Image classification data set "Final_Dataset" (pavanteja15/tea-dataset on GitHub). Class labels (6): algal spot, brown blight, gray blight, healthy, helopeltis, red spot.

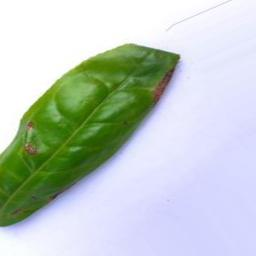
Label: brown blight

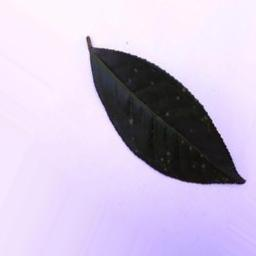
Label: algal spot

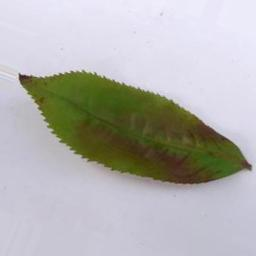
Label: red spot

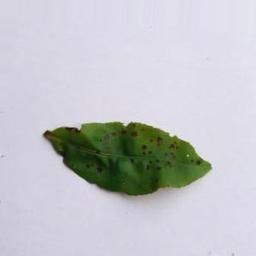
Label: helopeltis

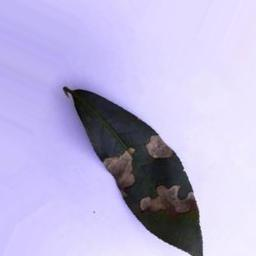
Label: gray blight

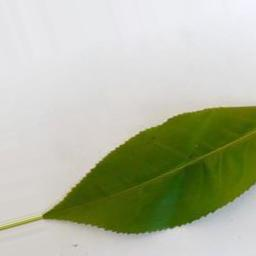
Label: healthy
